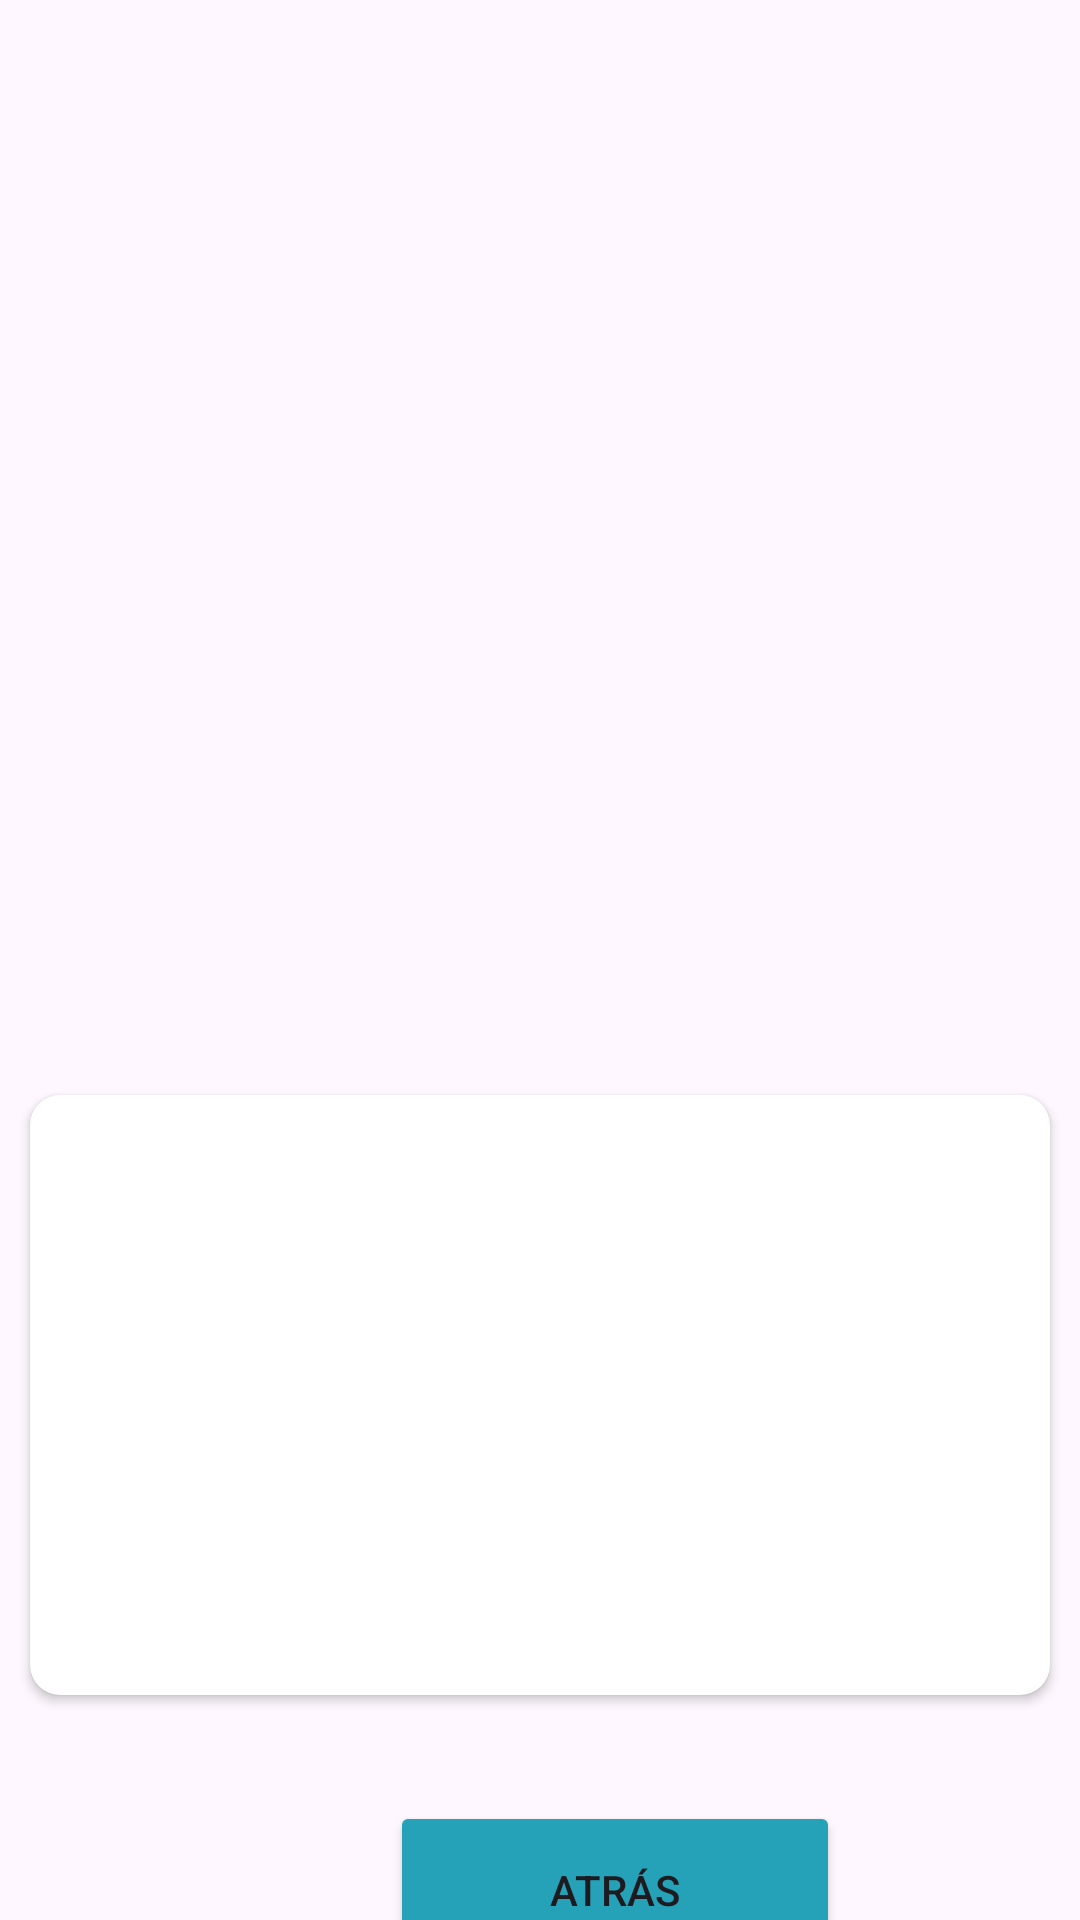

Here is an Android app screen rendered from its layout file. Give the layout XML and the strings, colors and styles it references.
<!-- AndroidManifest.xml: application theme Theme.PracticaFinal_VictorHernandez -->
<!-- res/layout/activity_informacion.xml -->
<?xml version="1.0" encoding="utf-8"?>
<LinearLayout
    xmlns:android="http://schemas.android.com/apk/res/android"
    xmlns:app="http://schemas.android.com/apk/res-auto"
    android:layout_width="match_parent"
    android:layout_height="match_parent"
    android:orientation="vertical">



    <TextView
        android:id="@+id/textViewTitulo"
        android:layout_width="match_parent"
        android:layout_height="100dp"
        android:layout_marginTop="40dp"
        android:layout_marginStart="50dp"
        android:layout_marginEnd="50dp"
        android:gravity="center"
        android:textSize="40sp"
        android:textStyle="bold"
        android:fontFamily="sans-serif-condensed-light"
        android:text=""/>



    <LinearLayout
        android:layout_width="match_parent"
        android:layout_height="200dp"
        android:layout_marginTop="15dp"
        android:orientation="horizontal">



        <ImageView
            android:id="@+id/imageViewInformacion"
            android:layout_width="320dp"
            android:layout_height="150dp"
            android:layout_marginStart="45dp"
            android:layout_gravity="center" />
    </LinearLayout>



    <androidx.cardview.widget.CardView
        android:id="@+id/cardViewSinopsis"
        android:layout_width="match_parent"
        android:layout_height="200dp"
        android:layout_margin="10dp"
        android:gravity="center"
        app:cardCornerRadius="10dp">



        <ScrollView
            android:layout_width="match_parent"
            android:layout_height="match_parent">



            <LinearLayout
                android:layout_width="match_parent"
                android:layout_height="wrap_content"
                android:orientation="vertical">



                <TextView
                    android:id="@+id/textViewSinopsis"
                    android:layout_width="match_parent"
                    android:layout_height="wrap_content"
                    android:layout_margin="20dp"
                    android:textSize="20sp"
                    android:text="@string/sinopsis"/>
            </LinearLayout>
        </ScrollView>
    </androidx.cardview.widget.CardView>



    <LinearLayout
        android:layout_width="match_parent"
        android:layout_height="90dp"
        android:layout_marginTop="10dp"
        android:layout_marginStart="25dp"
        android:layout_marginEnd="25dp"
        android:orientation="horizontal">



        <Button
            android:id="@+id/buttonAtrasInformacion"
            android:layout_width="150dp"
            android:layout_height="wrap_content"
            android:layout_marginStart="105dp"
            android:layout_gravity="center"
            android:text="@string/atras"
            android:padding="20dp"
            app:backgroundTint="@color/colorBotonesLogin"
            app:cornerRadius="5dp"/>
    </LinearLayout>
</LinearLayout>
<!-- resources referenced by this layout -->
<resources>
  <color name="colorBotonesLogin">#25A2B8</color>
  <string name="atras">ATRÁS</string>
  <string name="sinopsis" />
  <style name="Theme.PracticaFinal_VictorHernandez" parent="Base.Theme.PracticaFinal_VictorHernandez" />
  <style name="Base.Theme.PracticaFinal_VictorHernandez" parent="Theme.Material3.DayNight.NoActionBar">
          
          
      </style>
</resources>
